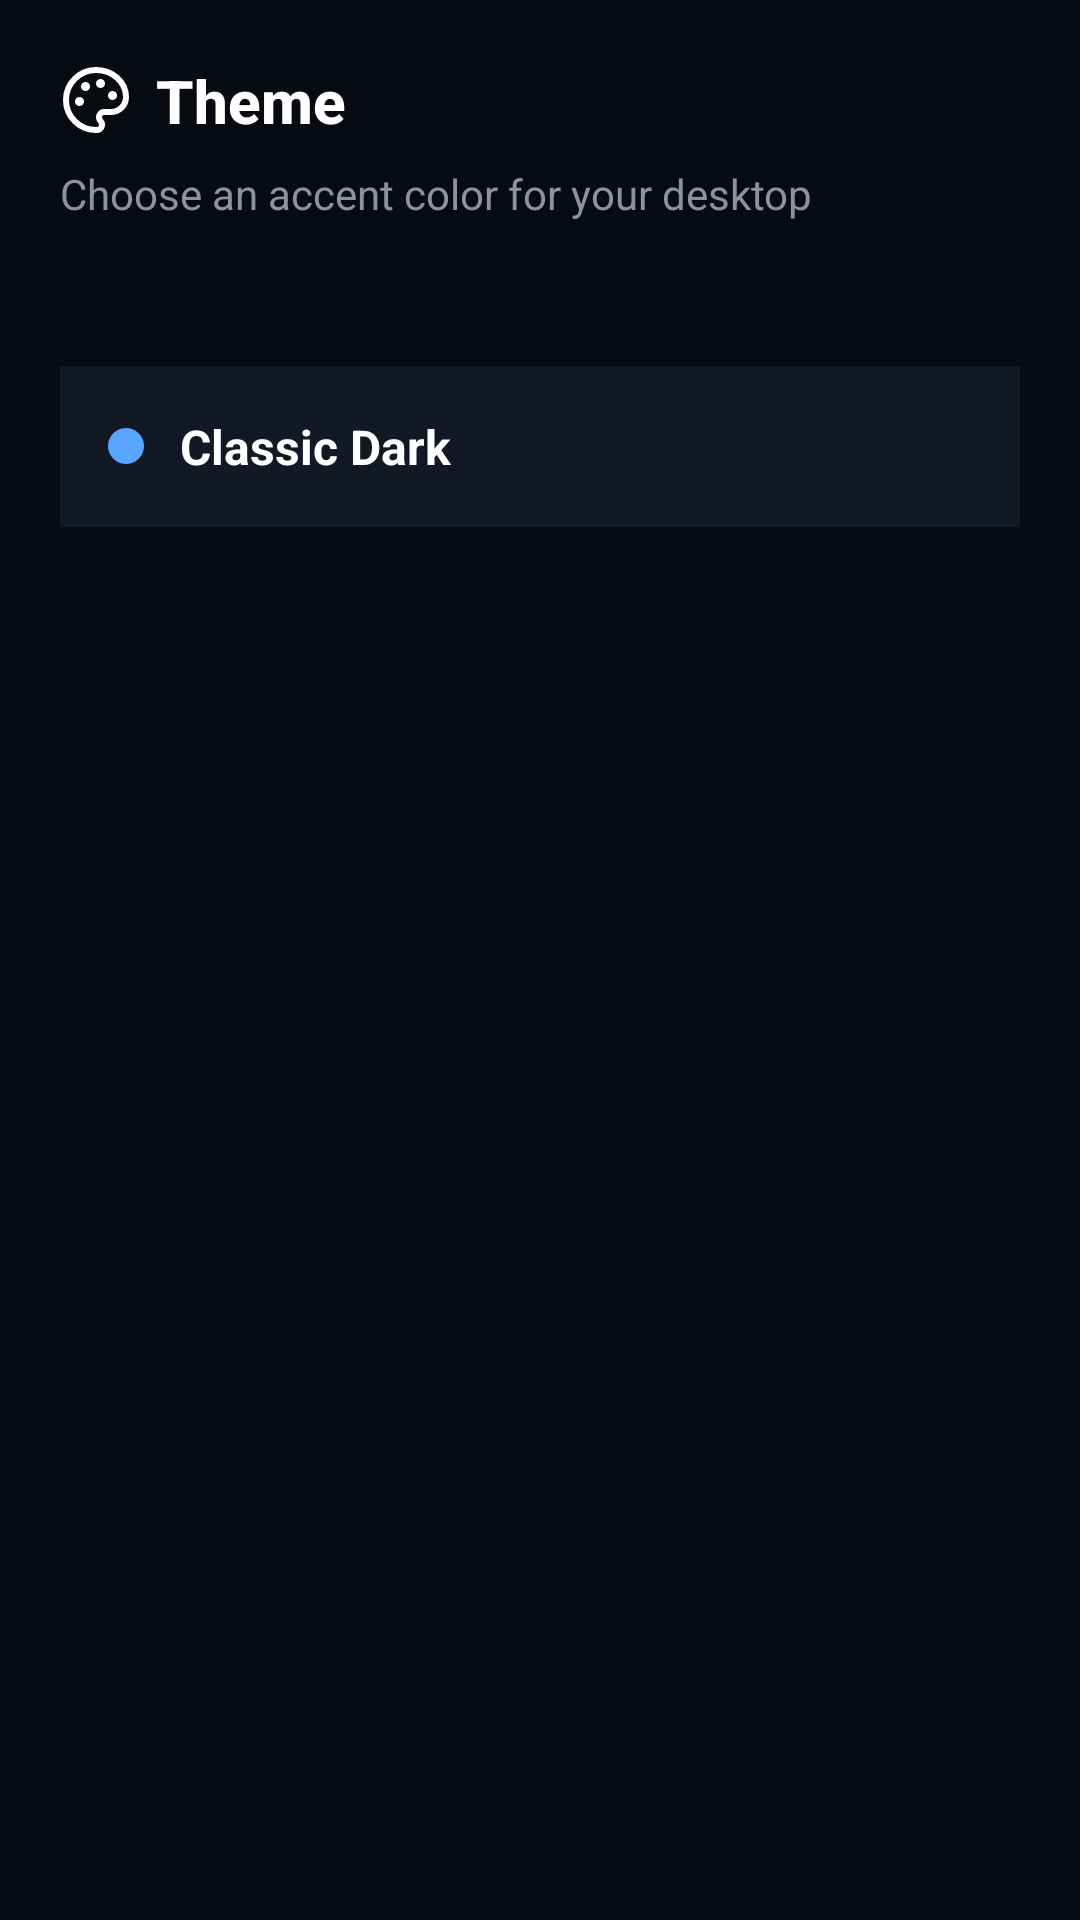

Produce the Android XML layout that renders to this screen, including the resource entries it uses.
<!-- AndroidManifest.xml: application theme Theme.EZBox -->
<!-- res/layout/fragment_theme.xml -->
<?xml version="1.0" encoding="utf-8"?>
<ScrollView xmlns:android="http://schemas.android.com/apk/res/android"
    android:layout_width="match_parent"
    android:layout_height="match_parent"
    android:background="@color/ezos_bg_base"
    android:padding="20dp">

    <LinearLayout
        android:layout_width="match_parent"
        android:layout_height="wrap_content"
        android:orientation="vertical">

        <TextView
            android:layout_width="wrap_content"
            android:layout_height="wrap_content"
            android:drawableStart="@drawable/ic_palette"
            android:drawablePadding="8dp"
            android:text="Theme"
            android:textColor="@android:color/white"
            android:textSize="20sp"
            android:textStyle="bold"
            android:fontFamily="sans-serif-medium"
            android:layout_marginBottom="8dp" />

        <TextView
            android:layout_width="wrap_content"
            android:layout_height="wrap_content"
            android:text="Choose an accent color for your desktop"
            android:textColor="@color/ezos_text_secondary"
            android:textSize="14sp"
            android:layout_marginBottom="24dp" />

        
        <LinearLayout
            android:id="@+id/themeCards"
            android:layout_width="match_parent"
            android:layout_height="wrap_content"
            android:orientation="vertical"
            android:layout_marginBottom="24dp" />

        
        <LinearLayout
            android:layout_width="match_parent"
            android:layout_height="wrap_content"
            android:orientation="horizontal"
            android:gravity="center_vertical"
            android:background="@color/ez_bg_elevated"
            android:padding="16dp">

            <View
                android:id="@+id/themeCurrentDot"
                android:layout_width="12dp"
                android:layout_height="12dp"
                android:layout_marginEnd="12dp"
                android:background="@drawable/glow_circle" />

            <TextView
                android:id="@+id/themeCurrentName"
                android:layout_width="wrap_content"
                android:layout_height="wrap_content"
                android:text="Classic Dark"
                android:textColor="@android:color/white"
                android:textSize="16sp"
                android:textStyle="bold" />

        </LinearLayout>

    </LinearLayout>
</ScrollView>
<!-- resources referenced by this layout -->
<resources>
  <color name="ez_bg_elevated">#121824</color>
  <color name="ezos_bg_base">@color/ez_bg</color>
  <color name="ezos_text_secondary">@color/ez_text_secondary</color>
  <!-- drawable glow_circle (drawable) -->
  <?xml version="1.0" encoding="utf-8"?>
  <shape xmlns:android="http://schemas.android.com/apk/res/android">
      <gradient
          android:startColor="@color/ez_primary_glow"
          android:endColor="@color/ez_cool_glow"
          android:angle="135" />
      <corners android:radius="50dp" />
      <size android:width="12dp" android:height="12dp" />
  </shape>
  <style name="Theme.EZBox" parent="Theme.MaterialComponents.NoActionBar">
          <item name="android:windowBackground">@color/ezos_bg_base</item>
          <item name="colorPrimary">@color/ezos_accent_gradient_start</item>
          <item name="colorPrimaryVariant">@color/ezos_accent_gradient_end</item>
          <item name="colorOnPrimary">@color/ezos_text_primary</item>
          <item name="colorSecondary">@color/ezos_accent</item>
          <item name="colorOnSecondary">@color/ezos_text_primary</item>
          <item name="android:textColorPrimary">@color/ezos_text_primary</item>
          <item name="android:textColorSecondary">@color/ezos_text_secondary</item>
          <item name="bottomNavigationStyle">@style/EZBox.BottomNav</item>
          <item name="colorControlNormal">@color/ezos_text_secondary</item>
          <item name="colorControlActivated">@color/ezos_accent</item>
          <item name="colorControlHighlight">@color/ez_ripple</item>
          <item name="android:statusBarColor">@color/ezos_bg_base</item>
          <item name="android:navigationBarColor">@color/ezos_bg_base</item>
      </style>
  <color name="ez_bg">#080c12</color>
  <color name="ez_text_secondary">#8b949e</color>
  <color name="ez_primary_glow">#58a6ff</color>
  <color name="ez_cool_glow">#58a6ff</color>
  <color name="ezos_accent_gradient_start">@color/ez_primary_gradient_start</color>
  <color name="ezos_accent_gradient_end">@color/ez_primary_gradient_end</color>
  <color name="ezos_text_primary">@color/ez_text</color>
  <color name="ezos_accent">@color/ez_primary</color>
  <style name="EZBox.BottomNav" parent="Widget.MaterialComponents.BottomNavigationView">
          <item name="itemIconTint">@color/nav_icon_tint</item>
          <item name="itemTextColor">@color/nav_icon_tint</item>
          <item name="itemRippleColor">@color/ezos_accent</item>
          <item name="android:background">@drawable/nav_pill_bg</item>
      </style>
  <color name="ez_ripple">#2f81f720</color>
  <color name="ez_primary_gradient_start">#2f81f7</color>
  <color name="ez_primary_gradient_end">#58a6ff</color>
  <color name="ez_text">#e6edf3</color>
  <color name="ez_primary">#2f81f7</color>
  <!-- drawable nav_pill_bg (drawable) -->
  <?xml version="1.0" encoding="utf-8"?>
  <shape xmlns:android="http://schemas.android.com/apk/res/android">
      <solid android:color="#E61a2540" />
      <corners android:radius="32dp" />
      <stroke android:width="1dp" android:color="@color/ezos_card_border" />
  </shape>
  <color name="ezos_card_border">@color/ez_border</color>
  <color name="ez_border">#30363d</color>
</resources>
